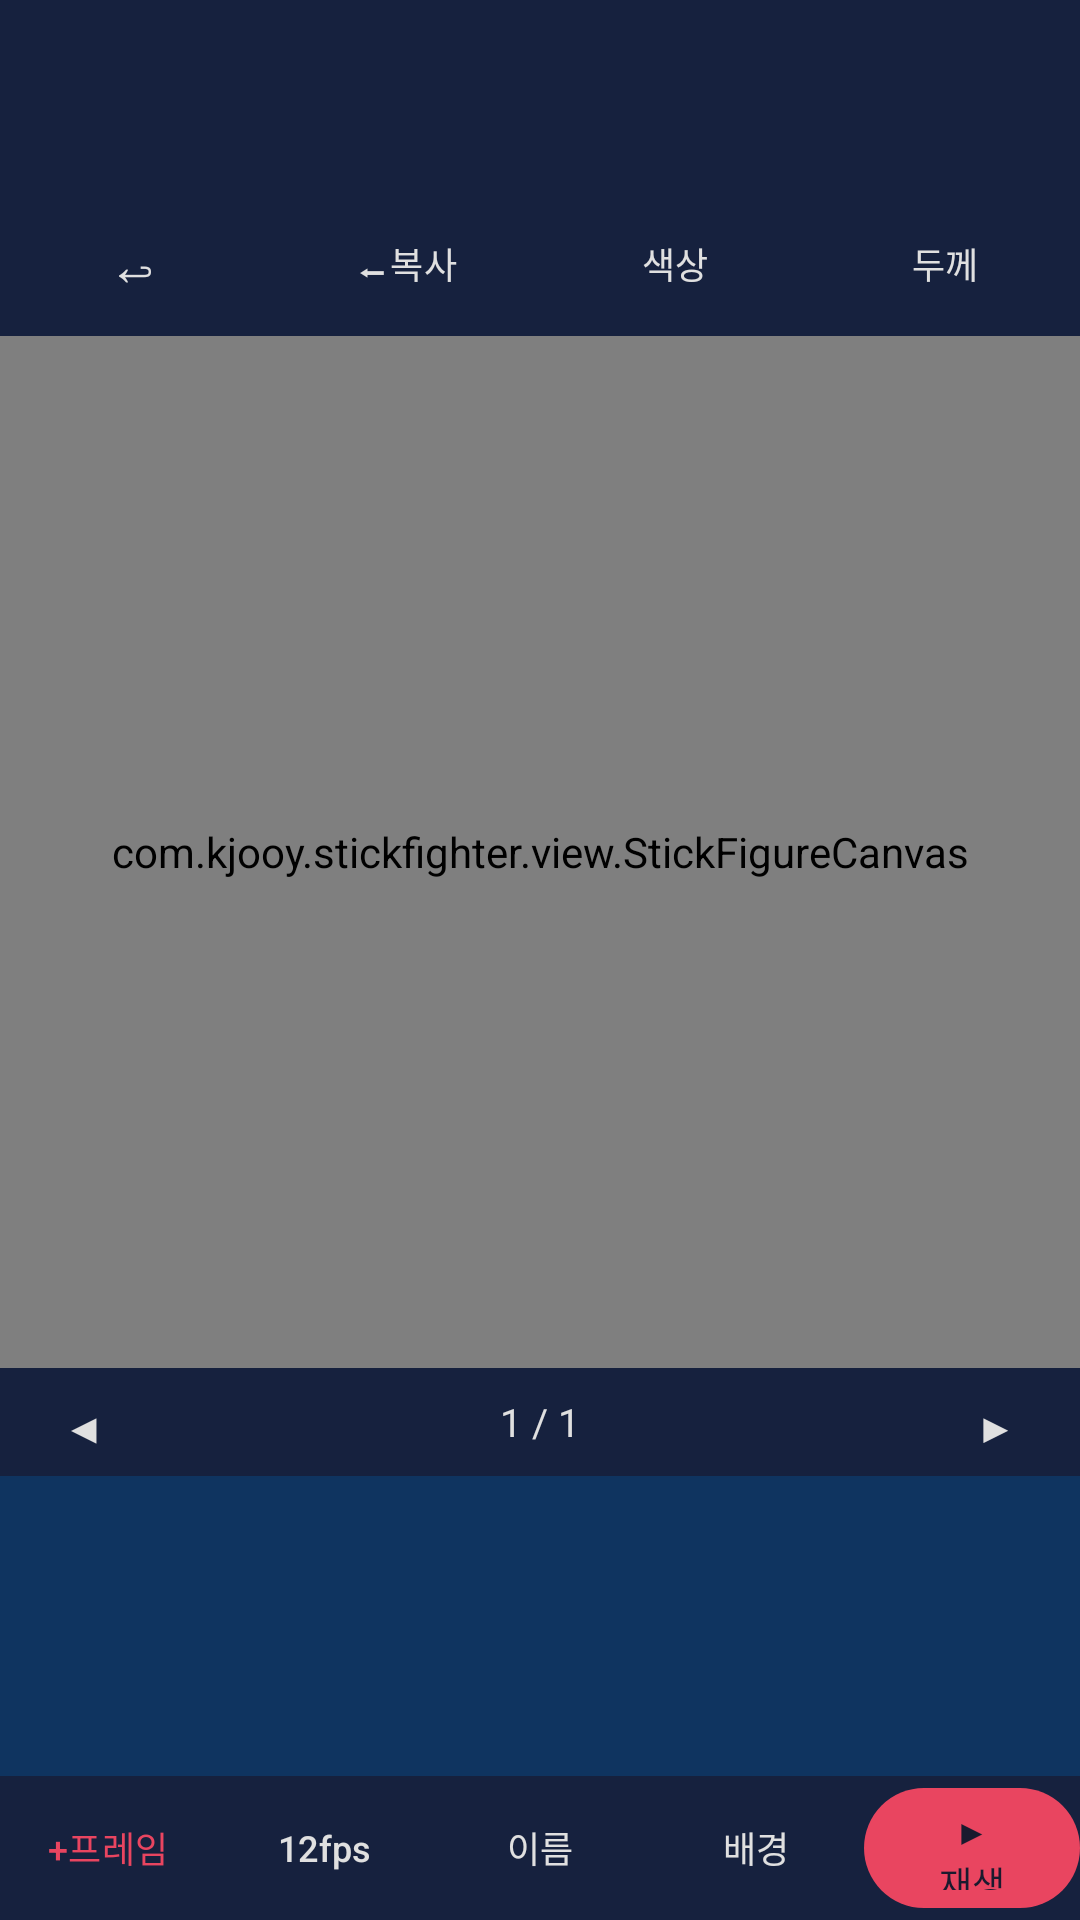

Write the Android layout XML for this screen, with the resource values it uses.
<!-- AndroidManifest.xml: application theme Theme.StickFighter -->
<!-- res/layout/activity_animation_editor.xml -->
<?xml version="1.0" encoding="utf-8"?>
<androidx.coordinatorlayout.widget.CoordinatorLayout
    xmlns:android="http://schemas.android.com/apk/res/android"
    xmlns:app="http://schemas.android.com/apk/res-auto"
    android:layout_width="match_parent"
    android:layout_height="match_parent"
    android:background="@color/background">

    <com.google.android.material.appbar.AppBarLayout
        android:layout_width="match_parent"
        android:layout_height="wrap_content">

        <com.google.android.material.appbar.MaterialToolbar
            android:id="@+id/toolbar"
            android:layout_width="match_parent"
            android:layout_height="?attr/actionBarSize"
            app:titleTextColor="@color/on_background" />

    </com.google.android.material.appbar.AppBarLayout>

    <LinearLayout
        android:layout_width="match_parent"
        android:layout_height="match_parent"
        android:orientation="vertical"
        app:layout_behavior="@string/appbar_scrolling_view_behavior">

        
        <LinearLayout
            android:layout_width="match_parent"
            android:layout_height="48dp"
            android:orientation="horizontal"
            android:background="@color/surface"
            android:gravity="center_vertical">

            <com.google.android.material.button.MaterialButton
                android:id="@+id/btn_undo"
                style="@style/Widget.Material3.Button.TextButton"
                android:layout_width="0dp"
                android:layout_height="match_parent"
                android:layout_weight="1"
                android:text="↩"
                android:textColor="@color/on_surface"
                android:textSize="18sp" />

            <com.google.android.material.button.MaterialButton
                android:id="@+id/btn_copy_prev"
                style="@style/Widget.Material3.Button.TextButton"
                android:layout_width="0dp"
                android:layout_height="match_parent"
                android:layout_weight="1"
                android:text="⬅복사"
                android:textColor="@color/on_surface"
                android:textSize="12sp" />

            <com.google.android.material.button.MaterialButton
                android:id="@+id/btn_color"
                style="@style/Widget.Material3.Button.TextButton"
                android:layout_width="0dp"
                android:layout_height="match_parent"
                android:layout_weight="1"
                android:text="색상"
                android:textColor="@color/on_surface"
                android:textSize="12sp" />

            <com.google.android.material.button.MaterialButton
                android:id="@+id/btn_thickness"
                style="@style/Widget.Material3.Button.TextButton"
                android:layout_width="0dp"
                android:layout_height="match_parent"
                android:layout_weight="1"
                android:text="두께"
                android:textColor="@color/on_surface"
                android:textSize="12sp" />

        </LinearLayout>

        
        <com.kjooy.stickfighter.view.StickFigureCanvas
            android:id="@+id/canvas"
            android:layout_width="match_parent"
            android:layout_height="0dp"
            android:layout_weight="1" />

        
        <LinearLayout
            android:layout_width="match_parent"
            android:layout_height="36dp"
            android:orientation="horizontal"
            android:background="@color/surface"
            android:gravity="center_vertical">

            <com.google.android.material.button.MaterialButton
                android:id="@+id/btn_prev_frame"
                style="@style/Widget.Material3.Button.TextButton"
                android:layout_width="56dp"
                android:layout_height="match_parent"
                android:text="◀"
                android:textColor="@color/on_surface" />

            <TextView
                android:id="@+id/tv_frame_info"
                android:layout_width="0dp"
                android:layout_height="wrap_content"
                android:layout_weight="1"
                android:gravity="center"
                android:textColor="@color/on_surface"
                android:textSize="13sp"
                android:text="1 / 1" />

            <com.google.android.material.button.MaterialButton
                android:id="@+id/btn_next_frame"
                style="@style/Widget.Material3.Button.TextButton"
                android:layout_width="56dp"
                android:layout_height="match_parent"
                android:text="▶"
                android:textColor="@color/on_surface" />

        </LinearLayout>

        
        <androidx.recyclerview.widget.RecyclerView
            android:id="@+id/rv_frames"
            android:layout_width="match_parent"
            android:layout_height="100dp"
            android:background="@color/surface_variant"
            android:padding="4dp" />

        
        <LinearLayout
            android:layout_width="match_parent"
            android:layout_height="48dp"
            android:orientation="horizontal"
            android:background="@color/surface"
            android:gravity="center_vertical">

            <com.google.android.material.button.MaterialButton
                android:id="@+id/btn_add_frame"
                style="@style/Widget.Material3.Button.TextButton"
                android:layout_width="0dp"
                android:layout_height="match_parent"
                android:layout_weight="1"
                android:text="+프레임"
                android:textColor="@color/accent"
                android:textSize="12sp" />

            <com.google.android.material.button.MaterialButton
                android:id="@+id/btn_fps"
                style="@style/Widget.Material3.Button.TextButton"
                android:layout_width="0dp"
                android:layout_height="match_parent"
                android:layout_weight="1"
                android:text="12fps"
                android:textColor="@color/on_surface"
                android:textSize="12sp" />

            <com.google.android.material.button.MaterialButton
                android:id="@+id/btn_rename"
                style="@style/Widget.Material3.Button.TextButton"
                android:layout_width="0dp"
                android:layout_height="match_parent"
                android:layout_weight="1"
                android:text="이름"
                android:textColor="@color/on_surface"
                android:textSize="12sp" />

            <com.google.android.material.button.MaterialButton
                android:id="@+id/btn_bg_color"
                style="@style/Widget.Material3.Button.TextButton"
                android:layout_width="0dp"
                android:layout_height="match_parent"
                android:layout_weight="1"
                android:text="배경"
                android:textColor="@color/on_surface"
                android:textSize="12sp" />

            <com.google.android.material.button.MaterialButton
                android:id="@+id/btn_play"
                android:layout_width="0dp"
                android:layout_height="match_parent"
                android:layout_weight="1"
                android:text="▶ 재생"
                android:textColor="@color/background"
                app:backgroundTint="@color/accent"
                android:textSize="12sp" />

        </LinearLayout>

    </LinearLayout>

</androidx.coordinatorlayout.widget.CoordinatorLayout>
<!-- resources referenced by this layout -->
<resources>
  <color name="accent">#E94560</color>
  <color name="background">#1A1A2E</color>
  <color name="on_background">#FFFFFF</color>
  <color name="on_surface">#E0E0E0</color>
  <color name="surface">#16213E</color>
  <color name="surface_variant">#0F3460</color>
  <style name="Theme.StickFighter" parent="Theme.Material3.Dark">
          <item name="colorPrimary">@color/accent</item>
          <item name="colorOnPrimary">@color/background</item>
          <item name="colorPrimaryContainer">@color/surface_variant</item>
          <item name="colorSecondary">@color/accent_yellow</item>
          <item name="colorSurface">@color/surface</item>
          <item name="colorOnSurface">@color/on_surface</item>
          <item name="android:windowBackground">@color/background</item>
          <item name="android:statusBarColor">@color/background</item>
          <item name="android:navigationBarColor">@color/background</item>
      </style>
  <color name="accent_yellow">#FFD700</color>
</resources>
